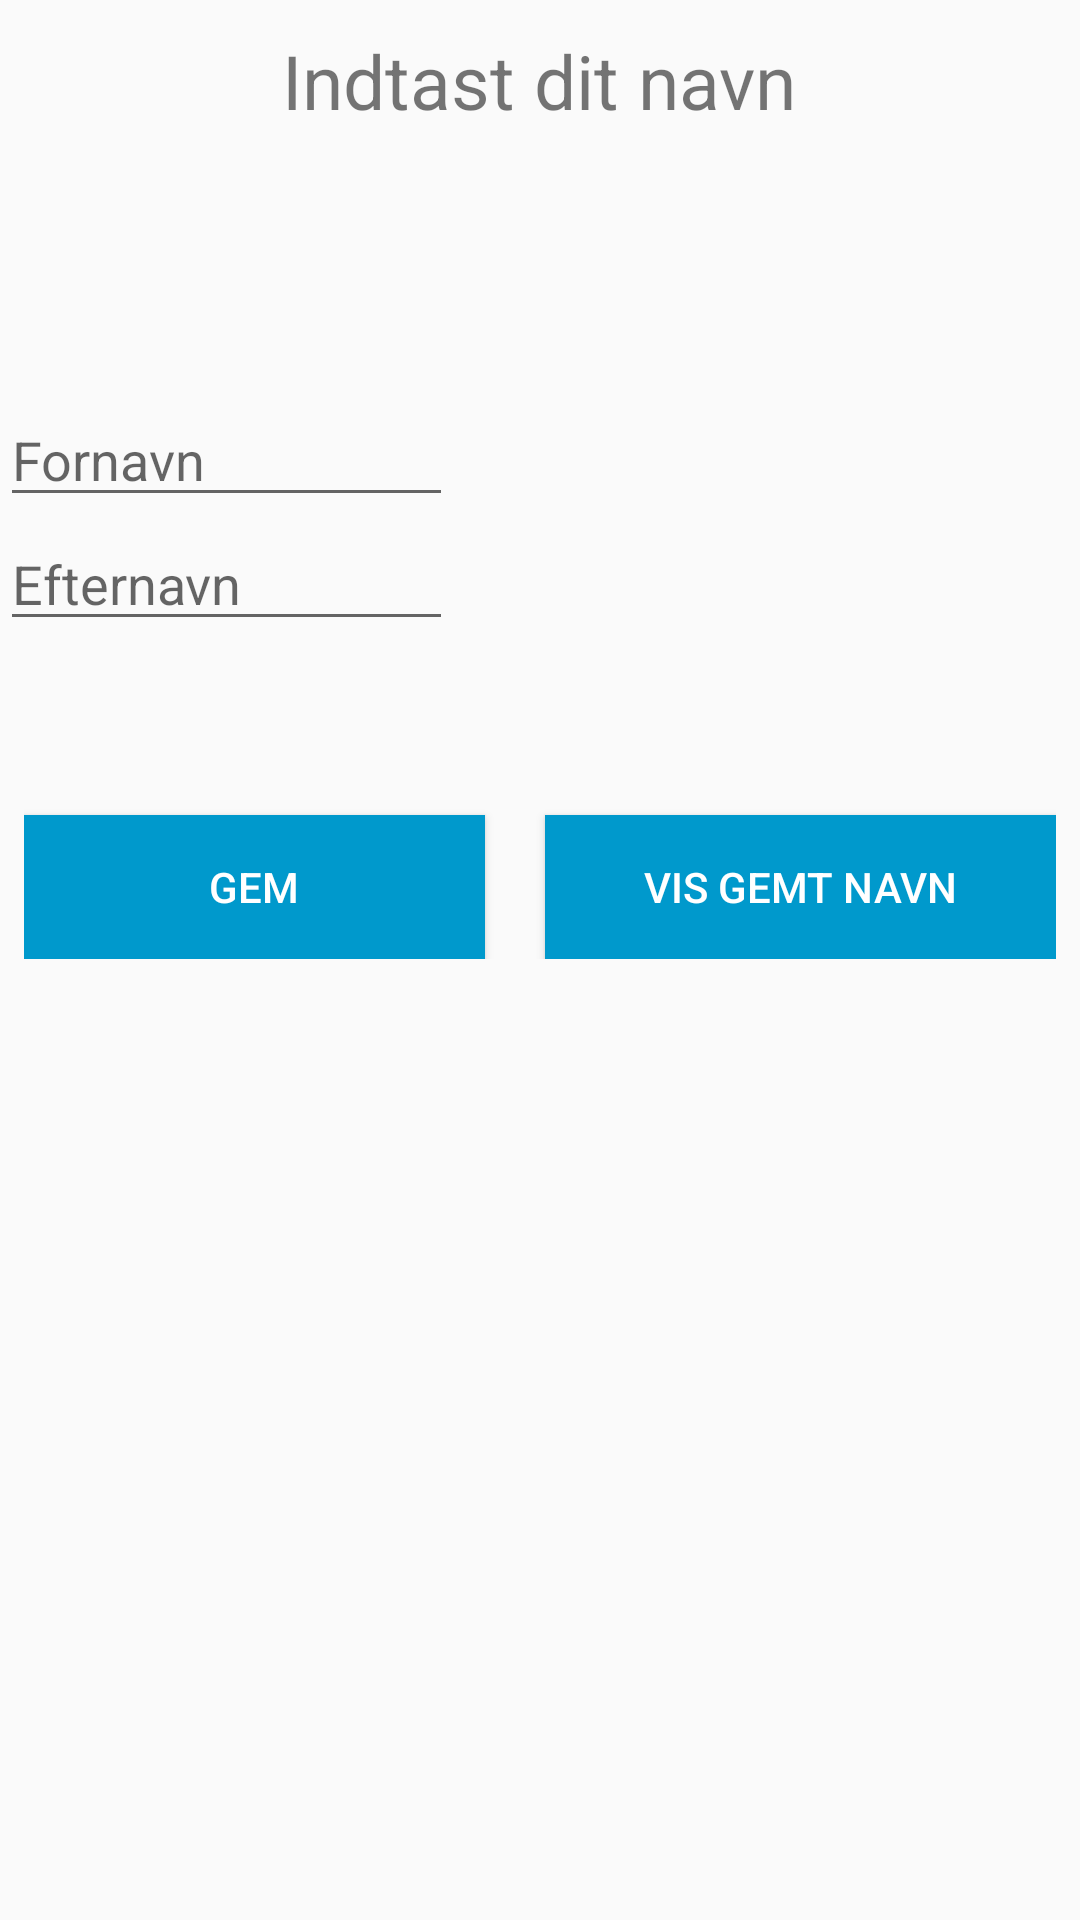

Write the Android layout XML for this screen, with the resource values it uses.
<!-- AndroidManifest.xml: application theme AppTheme -->
<!-- res/layout/activity_indstillinger_akt.xml -->
<?xml version="1.0" encoding="utf-8"?>
<LinearLayout
 xmlns:android="http://schemas.android.com/apk/res/android"
    xmlns:app="http://schemas.android.com/apk/res-auto"
    xmlns:tools="http://schemas.android.com/tools"
    android:layout_width="match_parent"
    android:layout_height="wrap_content"
    android:orientation="vertical"
    tools:context="nikolaj.galgespil.Indstillinger_akt">

    <TextView
        android:layout_width="wrap_content"
        android:layout_height="wrap_content"
        android:text="Indtast dit navn"
        android:textSize="25dp"
        android:layout_gravity="center_horizontal"
        android:paddingTop="10dp"/>


    <TextView
        android:id="@+id/fuldeNavn"
        android:layout_width="wrap_content"
        android:layout_height="wrap_content"
        android:layout_alignParentTop="true"
        android:layout_gravity="center_horizontal"
        android:text=""
        android:textSize="15dp" />

    <EditText
        android:id="@+id/fornavnInput"
        android:layout_width="151dp"
        android:layout_height="wrap_content"
        android:layout_alignParentEnd="true"
        android:layout_alignParentLeft="true"
        android:layout_alignParentRight="true"
        android:layout_alignParentStart="true"
        android:layout_below="@+id/textView2"
        android:layout_marginTop="67dp"
        android:hint="Fornavn" />

    <EditText
        android:id="@+id/efternavnInput"
        android:layout_width="151dp"
        android:layout_height="wrap_content"
        android:layout_alignParentEnd="true"
        android:layout_alignParentLeft="true"
        android:layout_alignParentRight="true"
        android:layout_alignParentStart="true"
        android:layout_below="@+id/editText"
        android:hint="Efternavn" />

    <LinearLayout
        android:layout_width="match_parent"
        android:layout_height="wrap_content"
        android:orientation="horizontal"
        android:padding="8dp">

        <Button
            android:id="@+id/buttonSave"
            android:layout_width="wrap_content"
            android:layout_height="wrap_content"
            android:layout_centerHorizontal="true"
            android:layout_marginRight="20dp"
            android:layout_marginTop="50dp"
            android:layout_weight=".5"
            android:background="@color/holo_blue_dark"
            android:onClick="saveinfo"
            android:text="Gem"
            android:textColor="#ffff" />

        <Button
            android:id="@+id/buttonDisplay"
            android:layout_width="wrap_content"
            android:layout_height="wrap_content"
            android:layout_below="@+id/editText3"
            android:layout_centerHorizontal="true"
            android:layout_marginTop="50dp"
            android:layout_weight=".5"
            android:background="@color/holo_blue_dark"
            android:onClick="DisplayData"
            android:text="Vis gemt navn"
            android:textColor="#ffff" />
    </LinearLayout>


</LinearLayout>
<!-- resources referenced by this layout -->
<resources>
  <color name="holo_blue_dark">#ff0099cc</color>
  <style name="AppTheme" parent="Theme.AppCompat.Light.DarkActionBar">
          
          <item name="colorPrimary">@color/colorPrimary</item>
          <item name="colorPrimaryDark">@color/colorPrimaryDark</item>
          <item name="colorAccent">@color/colorAccent</item>
          <item name="android:windowAnimationStyle">@style/CustomActivityAnimation</item>
      </style>
  
      //Animationerne er hentet fra internettet.
  <color name="colorPrimary">#3F51B5</color>
  <color name="colorPrimaryDark">#303F9F</color>
  <color name="colorAccent">#FF4081</color>
  <style name="CustomActivityAnimation" parent="@android:style/Animation.Activity">
          <item name="android:activityOpenEnterAnimation">@anim/slide_in_right</item>
          <item name="android:activityOpenExitAnimation">@anim/slide_out_left</item>
          <item name="android:activityCloseEnterAnimation">@anim/slide_in_left</item>
          <item name="android:activityCloseExitAnimation">@anim/slide_out_right</item>
      </style>
</resources>
